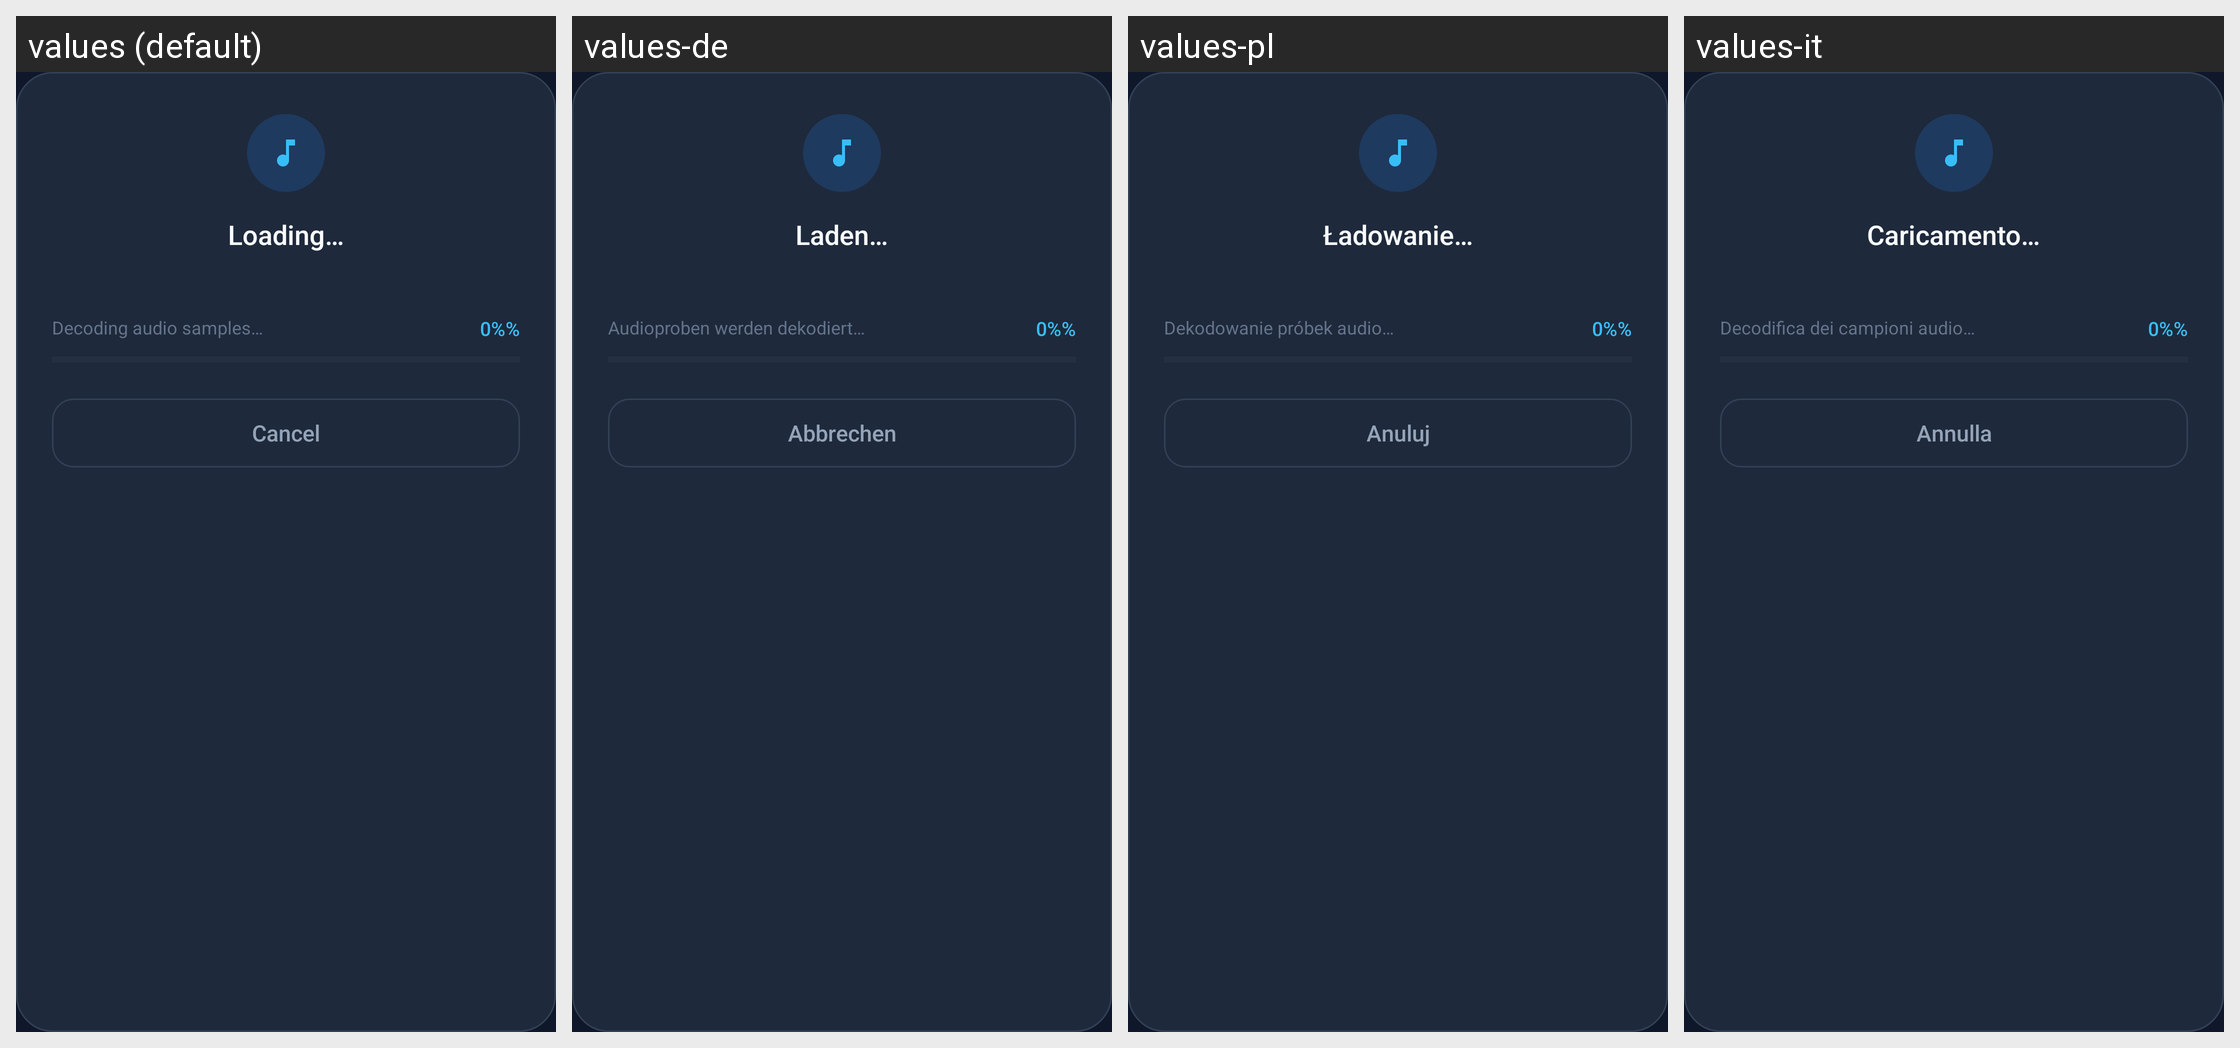

Here is an Android app screen in its default locale and in the app's own translations. Write out the translated-string differences for the strings that appear on this screen.
Android screen res/layout/dialog_progress_horizontal.xml rendered under 4 locales, left to right: values (default), values-de, values-pl, values-it. Device: Nexus 5 (rendered at 1080×1920; each locale shown at half size, 540×960, under a caption strip naming it); theme AppTheme.NoActionBar.
Other locales in the repository, not shown: values-ar, values-cn, values-es, values-fr, values-hi, values-ja, values-ko, values-ml, values-nl, values-pt, values-ru, values-tr, values-zh-rCN, values-zh-rTW.
Strings drawn on this screen, with the default value and each locale's value (text and hints the layout hard-codes, and strings that could not be matched under every locale, appear in the picture but are not listed):

progress_dialog_loading
  values: Loading…
  values-de: Laden…
  values-pl: Ładowanie…
  values-it: Caricamento…

decoding_audio_samples
  values: Decoding audio samples…
  values-de: Audioproben werden dekodiert…
  values-pl: Dekodowanie próbek audio…
  values-it: Decodifica dei campioni audio…

progress_initial_percentage
  values: 0%%
  values-de: 0%%  [not translated; the default value is used]
  values-pl: 0%%  [not translated; the default value is used]
  values-it: 0%%  [not translated; the default value is used]

progress_dialog_cancel
  values: Cancel
  values-de: Abbrechen
  values-pl: Anuluj
  values-it: Annulla
